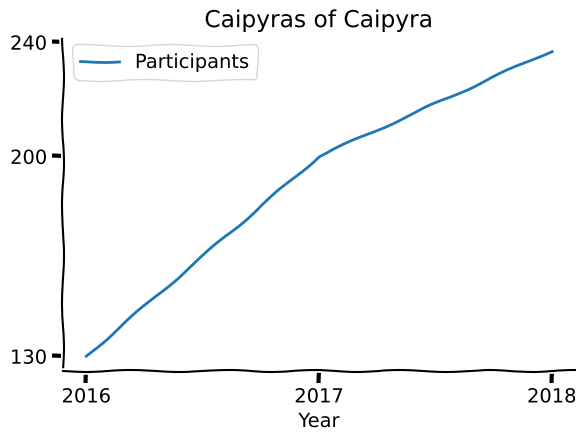

The matplotlib source for this figure: (Note: this script raises an exception after producing the figure.)
import matplotlib.pyplot as plt
import matplotlib.lines  as lines
import numpy as np

# dados em cada ano
# [redacted]
anos    = [2016, 2017, 2018]
paçocas = [400, 825, 1625]
quentao = [125, 30, 40]
sonhos  = [696000, 1435500, 2871666] # milhares de sonhos em cada ano
carreta = [55, 90, 137]

participantes = [130, 200, 237]

# real costs a bit masked, but kept in proportion due to legal reasons
custos = {'fooooood' : 8137,
          'shirts + \nstuff like that' : 6842,
          'photography + \nfilming' : 3666,
          'speakers + \nkids space + \nstuff' : 3777}

# participantes x ano
with plt.xkcd():
    fig = plt.figure()
    ax = fig.add_axes((0.1, 0.2, 0.8, 0.7))
    ax.spines['right'].set_color('none')
    ax.spines['top'].set_color('none')
    plt.xticks(anos)
    plt.yticks([130, 200, 240])

    plt.plot(anos, participantes, '-', label = "Participants")
    plt.title("Caipyras of Caipyra")
    plt.xlabel("Year")
    plt.legend()
    plt.savefig("imgs/peoples.png",
                dpi = 150,
                transparent = True)


# generos em 2018
with plt.xkcd():
    fig, ax = plt.subplots(figsize=(6, 3), subplot_kw=dict(aspect="equal"))

    data = [200 - 55 - 2, 55, 2]
    generos = ['Men', 'Women', 'Non-binary']
    ax.pie(data, labels = generos, autopct ='%1.1f%%')

    plt.title("Gender composition in Caipyra2018")
    plt.tight_layout()
    plt.savefig("imgs/generos.png",
                dpi = 150,
                transparent = True)

# comidas x ano
with plt.xkcd():
    print("foods.png")
    fig = plt.figure()
    ax = fig.add_axes((0.1, 0.2, 0.8, 0.7))
    ax.spines['right'].set_color('none')
    ax.spines['top'].set_color('none')
    plt.xticks(anos)

    plt.plot(anos, paçocas, '-', label = "Pacoquinhas")
    plt.plot(anos, quentao, '-', label = "Liters of Quentao")

    plt.title("Consumption of Pacoquinhas and Quentao")
    plt.xlabel("Year")
    plt.legend()
    plt.savefig("imgs/foods.png",
                dpi = 150,
                transparent = True)


# custos em 2018
with plt.xkcd():
    print("custos.png")
    fig, ax = plt.subplots(figsize=(6, 3), subplot_kw=dict(aspect="equal"))

    ax.pie(custos.values(), labels = custos.keys(), autopct ='%1.1f%%')

    linhazinha = lines.Line2D([0], [0])
    ax.legend([linhazinha], ["total: ~ 22k BRL"],
              handlelength = 0, handletextpad = 0,
              fontsize = 'large', fancybox=True,
              loc="upper right",
              bbox_to_anchor=(0, 0, 0, 1)
              )

    plt.title("Costs of Caipyra2018")
    plt.tight_layout()
    plt.savefig("imgs/custos.png",
                dpi = 150,
                transparent = True)